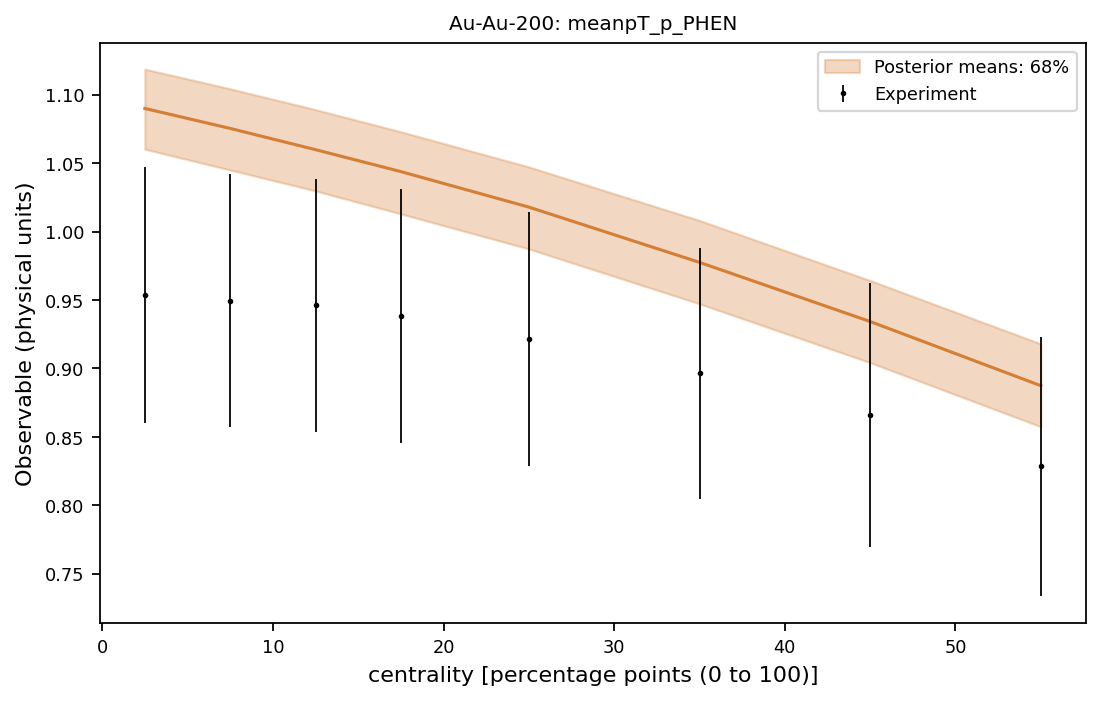

The table this chart was drawn from, first rows:
system, observable, bin_index, bin_low, bin_high, center, experiment, experimental_std, q05, q16, median, q84, q95
Au-Au-200, meanpT_p_PHEN, 0, 0.0, 5.0, 2.5, 0.954, 0.09349, 1.043, 1.06, 1.09, 1.119, 1.139
Au-Au-200, meanpT_p_PHEN, 1, 5.0, 10.0, 7.5, 0.9495, 0.09259, 1.028, 1.045, 1.075, 1.104, 1.124
Au-Au-200, meanpT_p_PHEN, 2, 10.0, 15.0, 12.5, 0.946, 0.09259, 1.012, 1.03, 1.06, 1.089, 1.108
Au-Au-200, meanpT_p_PHEN, 3, 15.0, 20.0, 17.5, 0.9385, 0.09259, 0.9941, 1.013, 1.044, 1.073, 1.092
Au-Au-200, meanpT_p_PHEN, 4, 20.0, 30.0, 25.0, 0.9215, 0.09304, 0.9706, 0.9873, 1.018, 1.047, 1.067
Au-Au-200, meanpT_p_PHEN, 5, 30.0, 40.0, 35.0, 0.8965, 0.09169, 0.931, 0.9473, 0.9775, 1.008, 1.028
Au-Au-200, meanpT_p_PHEN, 6, 40.0, 50.0, 45.0, 0.866, 0.09666, 0.8884, 0.9043, 0.9343, 0.9642, 0.983
Au-Au-200, meanpT_p_PHEN, 7, 50.0, 60.0, 55.0, 0.8285, 0.09485, 0.8409, 0.8575, 0.8874, 0.918, 0.9374
